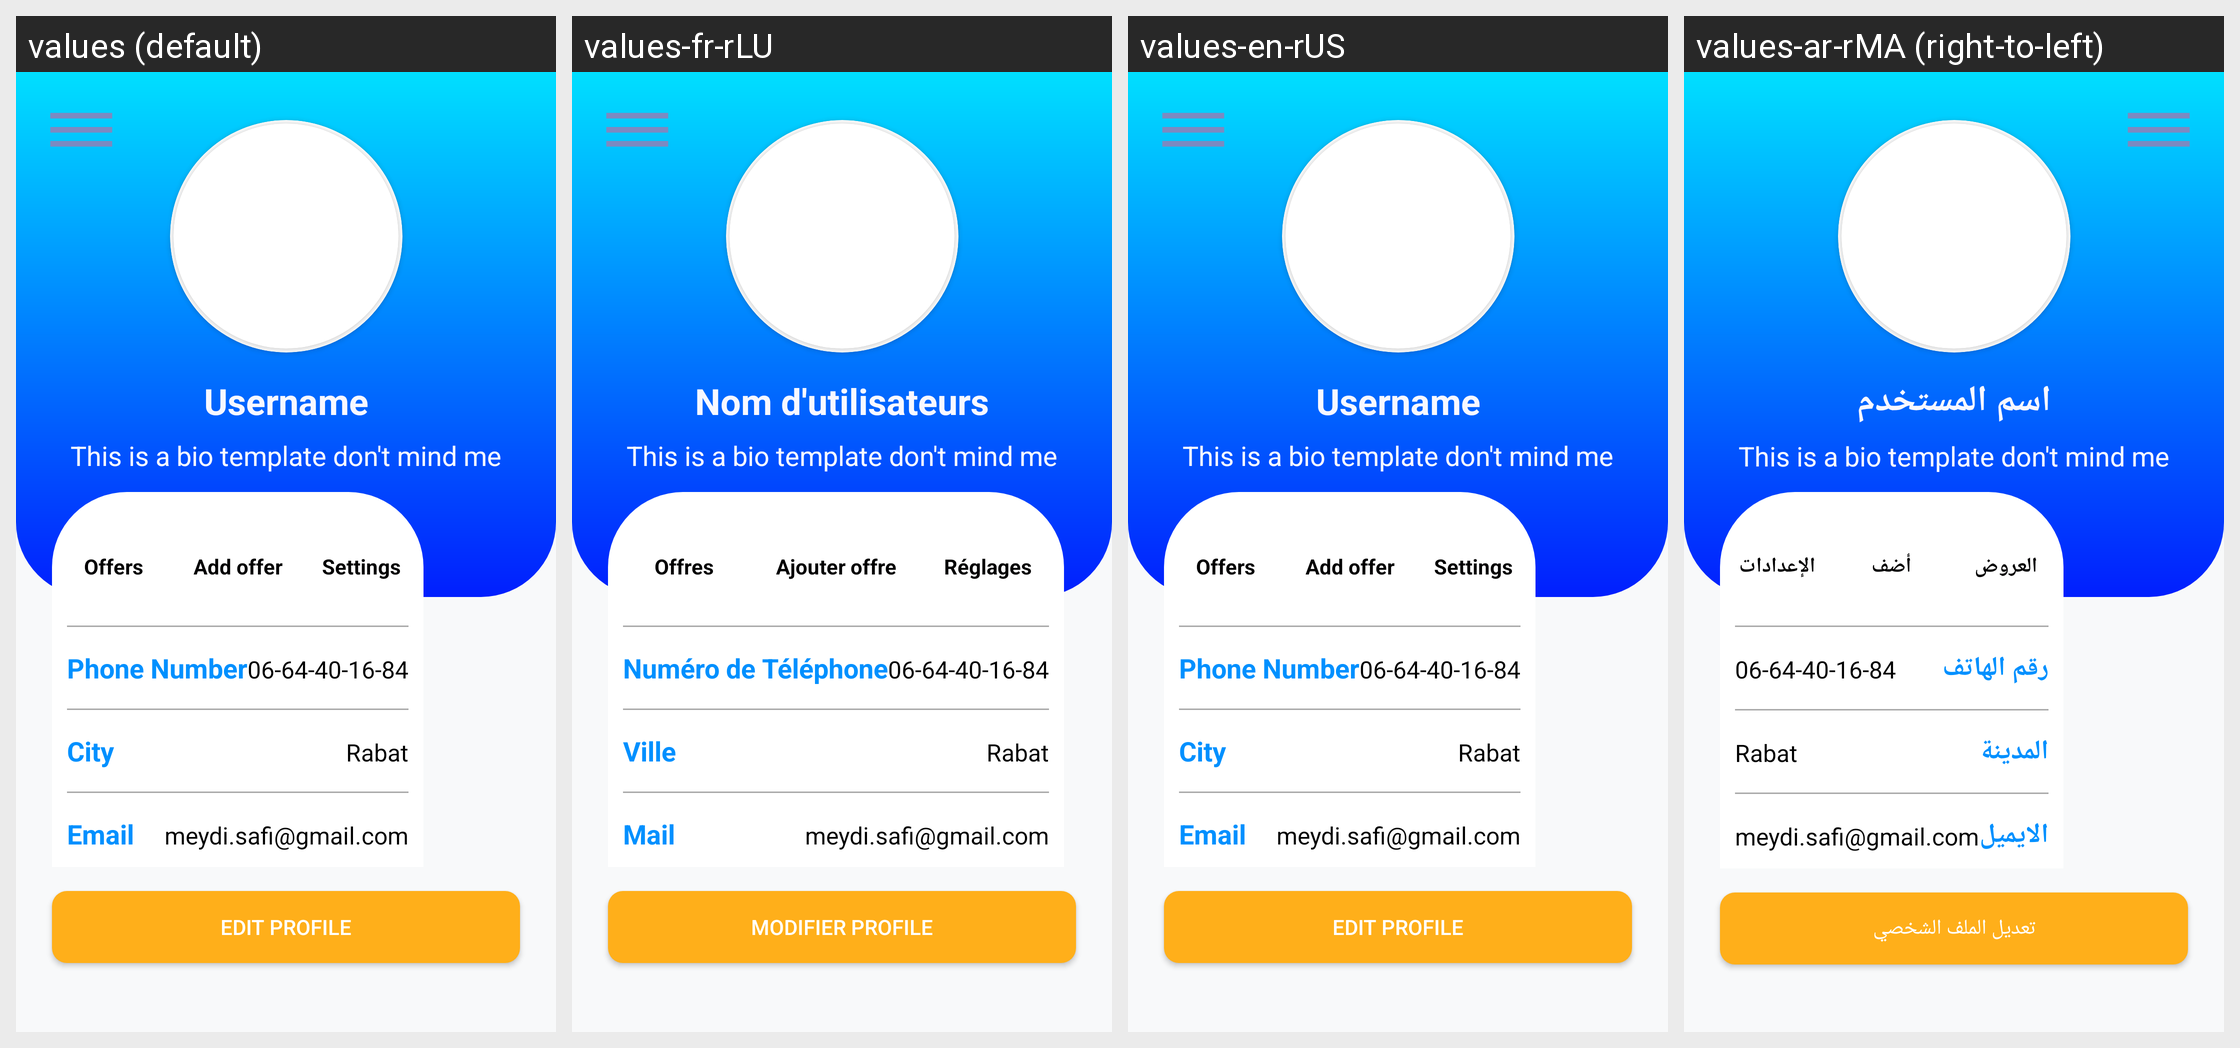

Strings drawn on this Android screen and how each of the app's shown locales translates them:
Android screen res/layout/activity_profile.xml rendered under 4 locales, left to right: values (default), values-fr-rLU, values-en-rUS, values-ar-rMA (right-to-left). Device: Nexus 5 (rendered at 1080×1920; each locale shown at half size, 540×960, under a caption strip naming it); theme Theme.Picallti.
Other locales in the repository, not shown: values-ar, values-en, values-en-rUM, values-fr.
Strings drawn on this screen, with the default value and each locale's value (text and hints the layout hard-codes, and strings that could not be matched under every locale, appear in the picture but are not listed):

usernameTemplate
  values: Username
  values-fr-rLU: Nom d'utilisateurs
  values-en-rUS: Username
  values-ar-rMA: اسم المستخدم

bioTemplate
  values: This is a bio template don't mind me
  values-fr-rLU: This is a bio template don't mind me
  values-en-rUS: This is a bio template don't mind me
  values-ar-rMA: This is a bio template don't mind me  [not translated; the default value is used]

offersTextView
  values: Offers
  values-fr-rLU: Offres
  values-en-rUS: Offers
  values-ar-rMA: العروض

AddOffer
  values: Add offer
  values-fr-rLU: Ajouter offre
  values-en-rUS: Add offer
  values-ar-rMA: أضف العرض

settingsTextView
  values: Settings
  values-fr-rLU: Réglages
  values-en-rUS: Settings
  values-ar-rMA: الإعدادات

phone
  values: Phone Number
  values-fr-rLU: Numéro de Téléphone
  values-en-rUS: Phone Number
  values-ar-rMA: رقم الهاتف

phoneNumberTemplate
  values: 06-64-40-16-84
  values-fr-rLU: 06-64-40-16-84
  values-en-rUS: 06-64-40-16-84
  values-ar-rMA: 06-64-40-16-84  [not translated; the default value is used]

City
  values: City
  values-fr-rLU: Ville
  values-en-rUS: City
  values-ar-rMA: المدينة

email
  values: Email
  values-fr-rLU: Mail
  values-en-rUS: Email
  values-ar-rMA: الايميل

emailTemplate
  values: meydi.safi@gmail.com
  values-fr-rLU: meydi.safi@gmail.com
  values-en-rUS: meydi.safi@gmail.com
  values-ar-rMA: meydi.safi@gmail.com  [not translated; the default value is used]

editProfileBtnText
  values: Edit Profile
  values-fr-rLU: Modifier profile
  values-en-rUS: Edit Profile
  values-ar-rMA: تعديل الملف الشخصي
